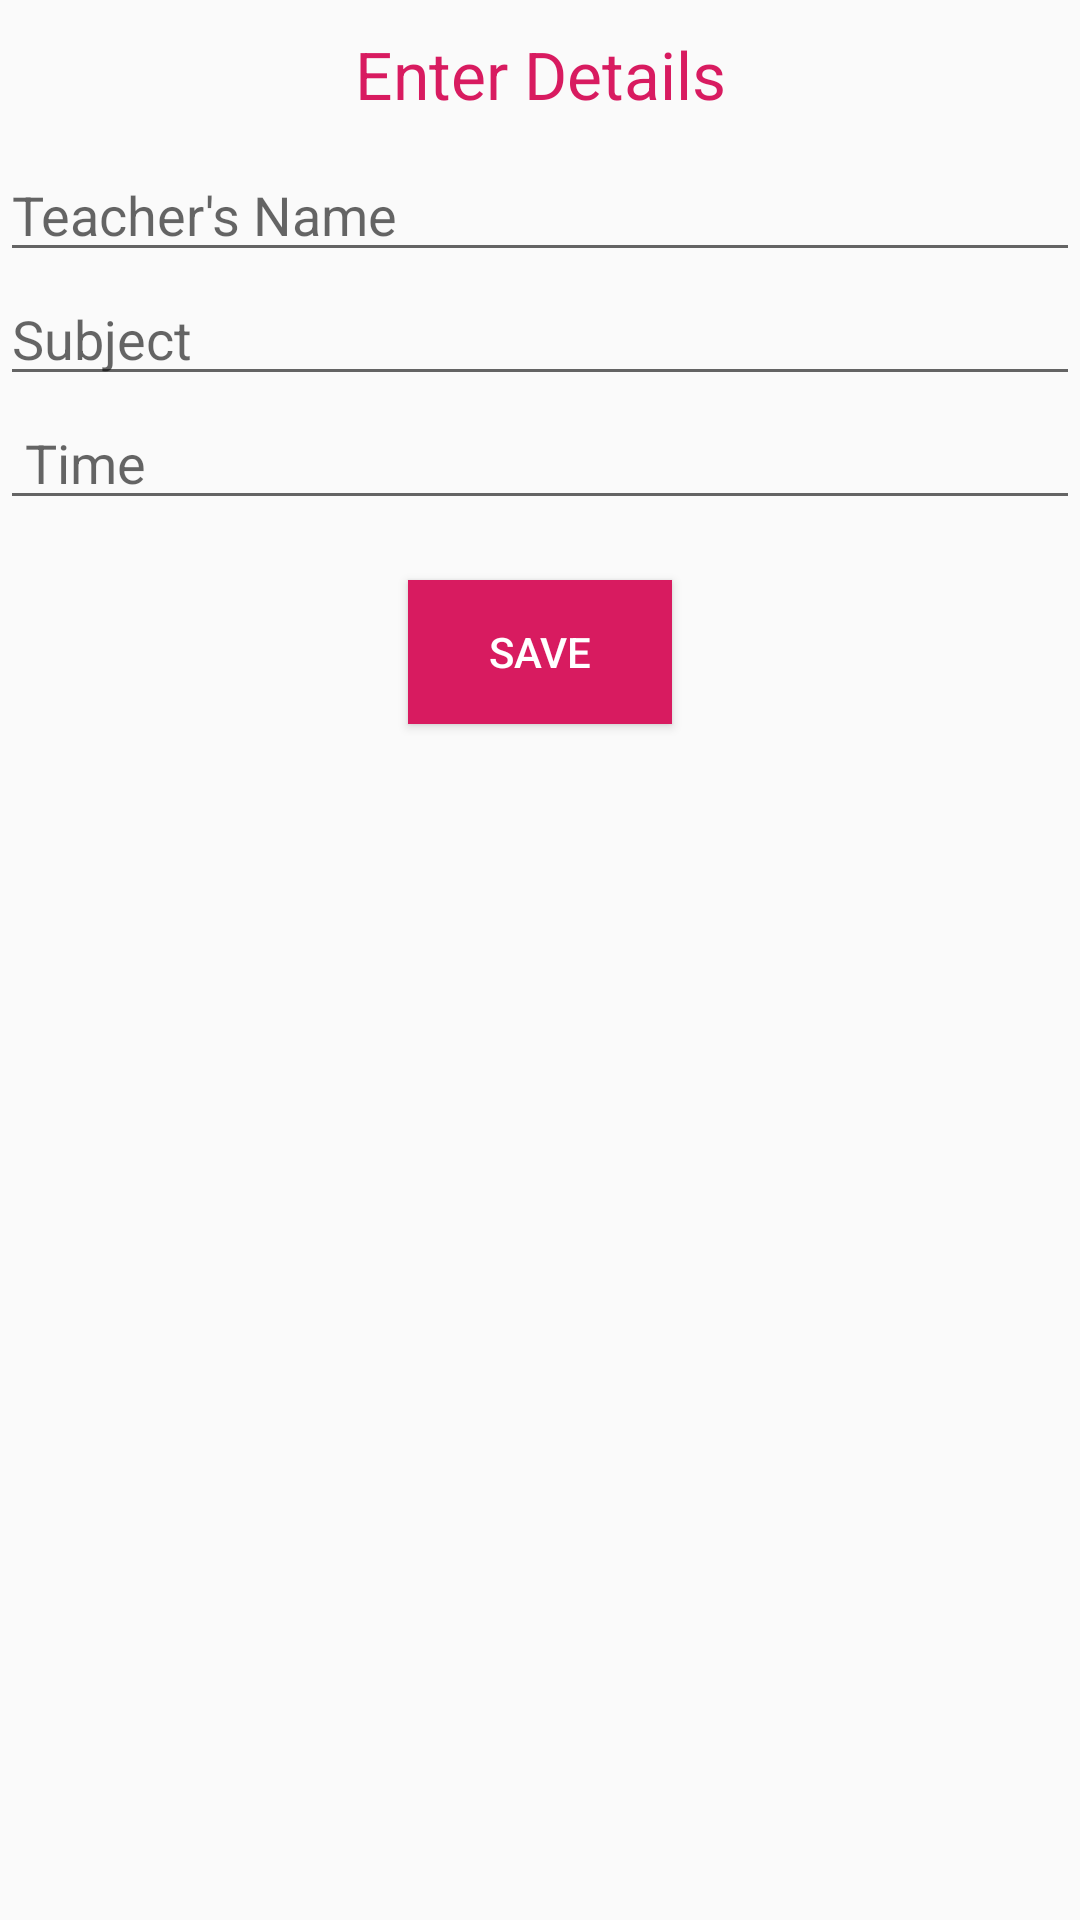

This screen was rendered from an Android layout file. Write that file and the resources it references.
<!-- AndroidManifest.xml: application theme AppTheme -->
<!-- res/layout/input_dialog.xml -->
<?xml version="1.0" encoding="utf-8"?>
<LinearLayout xmlns:android="http://schemas.android.com/apk/res/android"
    android:orientation="vertical" android:layout_width="match_parent"
    android:layout_height="match_parent"
    android:paddingTop="10dp"
    android:paddingBottom="10dp">



        <TextView
            android:id="@+id/headerTextView"
            android:layout_width="match_parent"
            android:layout_height="wrap_content"
            android:text="Enter Details"
            android:textAlignment="center"
            android:paddingBottom="10dp"
            android:textAppearance="@style/TextAppearance.AppCompat.Large"
            android:textColor="@color/colorAccent" />

        <EditText
            android:id="@+id/nameEditText"
            android:layout_width="match_parent"
            android:layout_height="wrap_content"
            android:singleLine="true"
            android:hint= "Teacher's Name" />
        <EditText
            android:id="@+id/subjectEditText"
            android:layout_width="match_parent"
            android:layout_height="wrap_content"
            android:singleLine="true"
            android:hint= "Subject" />

        <EditText
            android:id="@+id/descEditText"
            android:layout_width="match_parent"
            android:layout_height="wrap_content"
            android:singleLine="true"
            android:hint= " Time" />

        <Button android:id="@+id/saveBtn"
            android:layout_width="wrap_content"
            android:layout_height="wrap_content"
            android:text="Save"
            android:layout_gravity="center_horizontal"
            android:background="@color/colorAccent"
            android:layout_marginTop="20dp"
            android:textColor="@android:color/white"/>

    </LinearLayout>
<!-- resources referenced by this layout -->
<resources>
  <color name="colorAccent">#D81B60</color>
  <style name="AppTheme" parent="Theme.AppCompat.Light.NoActionBar">
          
          <item name="colorPrimary">@color/colorPrimary</item>
          <item name="colorPrimaryDark">@color/colorPrimaryDark</item>
          <item name="colorAccent">@color/colorAccent</item>
      </style>
  <color name="colorPrimary">#008577</color>
  <color name="colorPrimaryDark">#00574B</color>
</resources>
